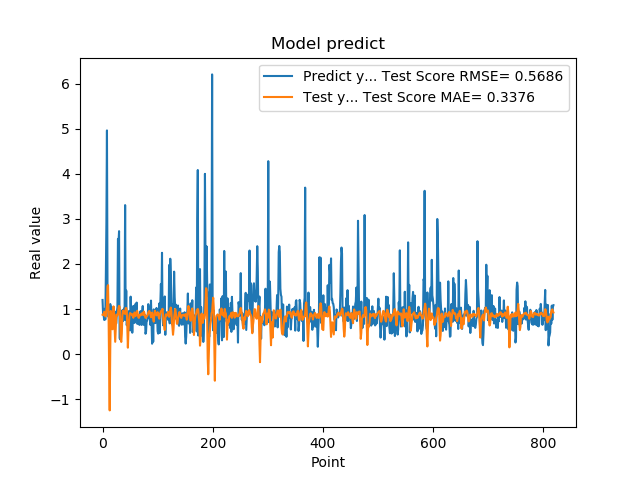

The data file committed next to this chart (first rows):
1.201630949974060059e+00, 8.745344430184670559e-01
8.802530169486999512e-01, 8.694187356309381887e-01
8.531429767608642578e-01, 8.673169468161326945e-01
7.591750025749206543e-01, 9.396762701600469558e-01
1.005007982254028320e+00, 9.005946227376767643e-01
7.687720060348510742e-01, 8.356828797158035727e-01
1.740013241767883301e+00, 8.578676478073633538e-01
2.913533687591552734e+00, 9.753886363501261814e-01
4.963075160980224609e+00, 1.079743625656656603e+00
1.471215128898620605e+00, 1.502651693560509205e+00
1.000648975372314453e+00, 1.531226655719555296e+00
8.220189809799194336e-01, 8.171571296844675203e-01
9.362199902534482643e-01, -3.466789001077669186e-01
5.486897230148315430e-01, -1.248872435960336480e+00
1.111255049705505371e+00, 1.014041325764803436e-01
7.148039937019348145e-01, 9.577106697572513871e-01
1.052167057991027832e+00, 8.499755775911704836e-01
8.955980539321898304e-01, 7.115141952860679631e-01
7.769405245780944824e-01, 5.511706480980953504e-01
5.699509978294372559e-01, 8.033191817524963918e-01
8.244060277938842773e-01, 1.059177558984514489e+00
5.800840258598327637e-01, 8.520507329643759453e-01
9.488009810447691761e-01, 5.512975624179451417e-01
7.918390035629272461e-01, 2.732804331769431161e-01
6.937990188598632812e-01, 6.067578651255201017e-01
6.834830045700073242e-01, 8.761260776994312938e-01
9.433320164680479847e-01, 8.744314486053571533e-01
1.032713770866394043e+00, 8.554027296187868279e-01
2.556216001510620117e+00, 8.943387491757205376e-01
2.464895963668823242e+00, 1.024308787154700751e+00
2.728049993515014204e+00, 1.070703280465516993e+00
3.558506965637206476e-01, 1.051133569902904075e+00
3.262020051479339600e-01, 7.627086353074956637e-01
3.781589865684509277e-01, 3.473168975218151044e-01
6.306380033493041992e-01, 2.701560340851297815e-01
8.854129910469055176e-01, 4.561908089206207495e-01
9.743152856826782227e-01, 8.571406798334879618e-01
7.307389974594116211e-01, 9.651223147619067966e-01
9.521890282630921520e-01, 9.546838637290444574e-01
1.011654973030090332e+00, 9.063688354275080128e-01
7.643579840660095215e-01, 9.033878160958755954e-01
3.306220054626464844e+00, 8.924009809659549930e-01
7.543110251426696777e-01, 1.020952907297522749e+00
1.409499049186706321e+00, 1.020870608436469817e+00
6.401469707489013672e-01, 9.560947852763673760e-01
8.640019893646240234e-01, 5.977163112444935367e-01
8.469420075416564941e-01, 1.426773953159328479e-01
7.976629734039306641e-01, 5.071360485938373186e-01
9.555831551551821068e-01, 7.163847215969952886e-01
9.546210169792175293e-01, 8.601317931245134885e-01
5.251880288124084473e-01, 9.113734053246438371e-01
1.275226235389709695e+00, 8.954148106915910121e-01
8.355640172958374023e-01, 8.940357160438742179e-01
7.640249729156494141e-01, 8.731692411877775006e-01
4.752210080623626154e-01, 8.810988393024860033e-01
7.414129972457885742e-01, 8.361704290183158417e-01
1.069700956344604492e+00, 8.055052667576019232e-01
7.892770171165466309e-01, 8.857795733033553276e-01
6.914690136909484863e-01, 9.240032630726892071e-01
7.093830108642578125e-01, 9.152178164003587080e-01
1.115731000900268555e+00, 8.439438654234636683e-01
... 759 more rows
